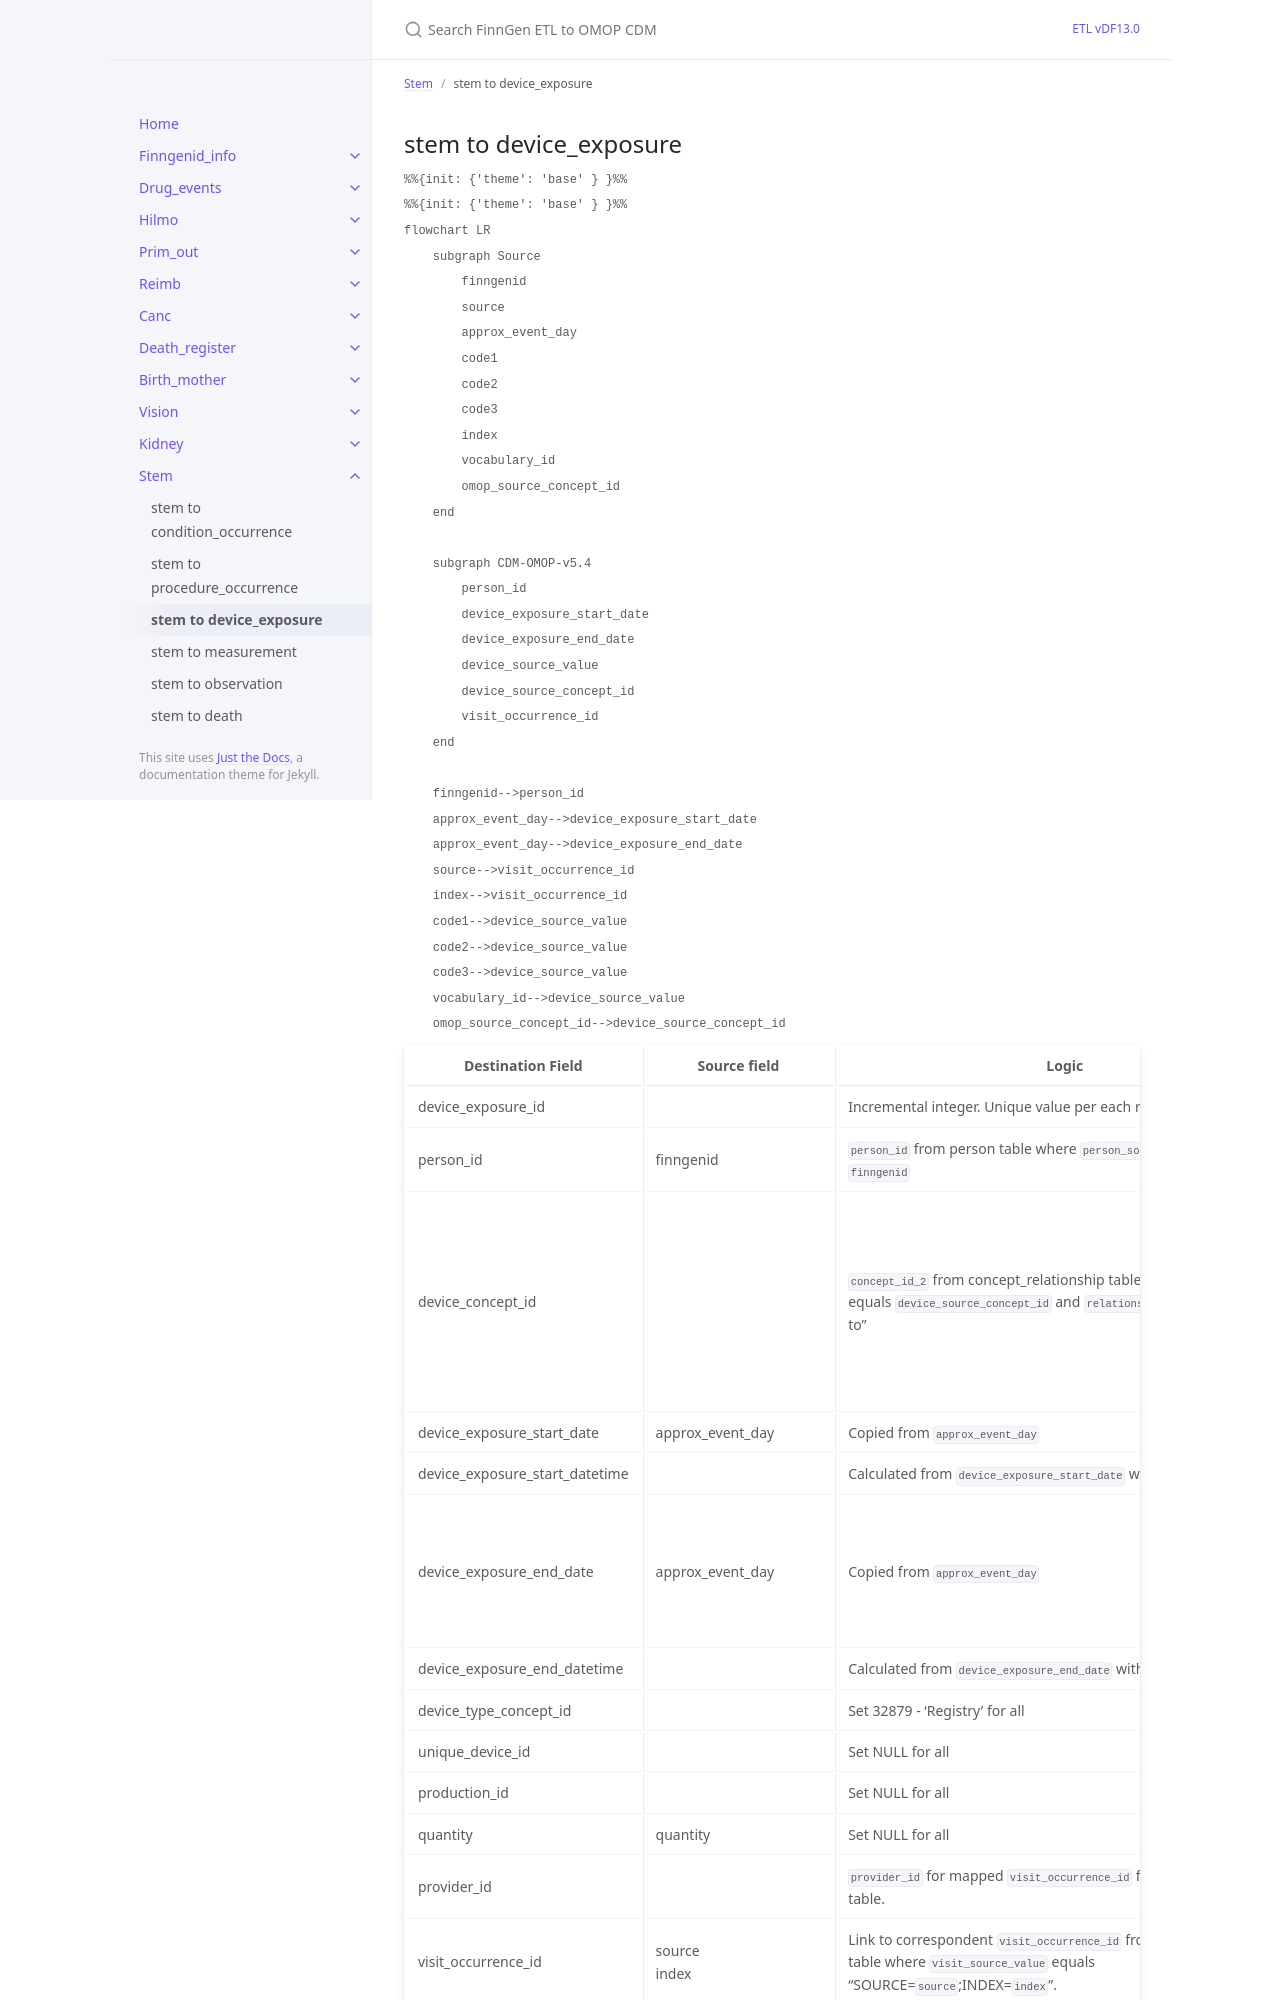

repository: FINNGEN/ETL · page: dev/stem_to_device_exposure.html · generator: jekyll

---
title: stem to device_exposure
layout: default
parent: Stem
nav_order: 3
---

## stem to device_exposure

```mermaid
%%{init: {'theme': 'base' } }%%
%%{init: {'theme': 'base' } }%%
flowchart LR
    subgraph Source
        finngenid
        source
        approx_event_day
        code1
        index
        omop_source_concept_id
    end

    subgraph CDM-OMOP-v5.4
        person_id
        device_exposure_start_date
        device_exposure_end_date
        device_source_value
        device_source_concept_id
        visit_occurrence_id
    end

    finngenid-->person_id
    approx_event_day-->device_exposure_start_date
    approx_event_day-->device_exposure_end_date
    source-->visit_occurrence_id
    index-->visit_occurrence_id
    code1-->device_source_value
    omop_source_concept_id-->device_source_concept_id
```
